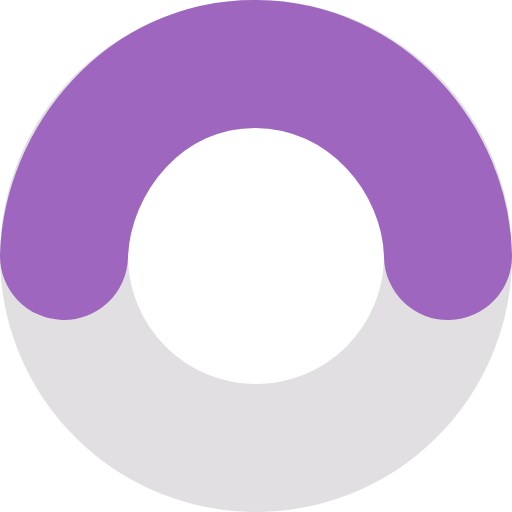
t = 0.00 s
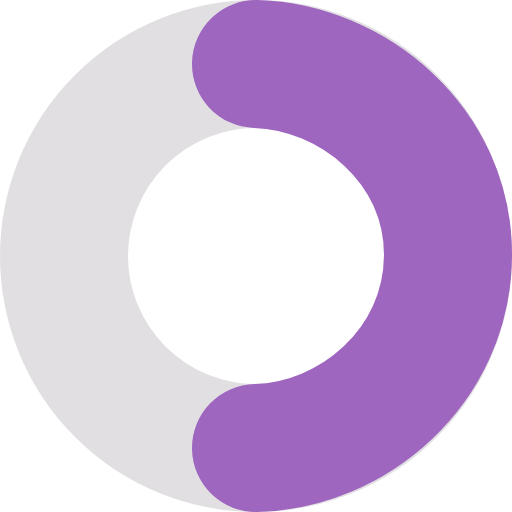
t = 0.15 s
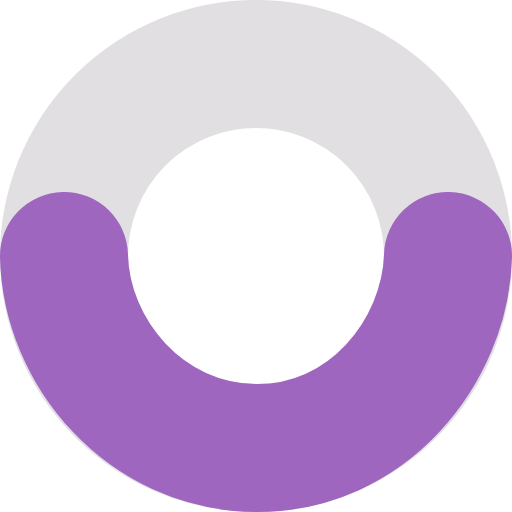
t = 0.30 s
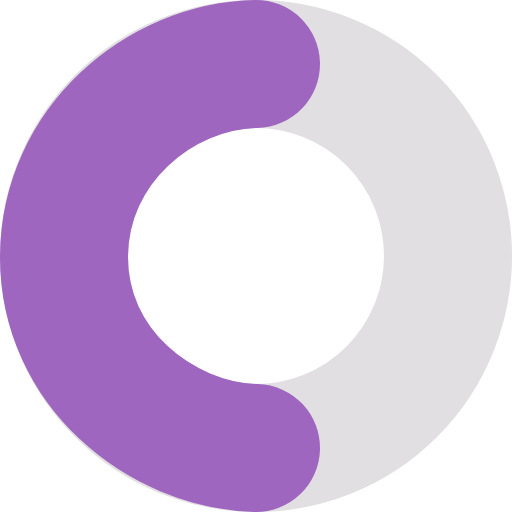
t = 0.45 s

The animated SVG that drew these frames (rendered in a browser with its animation timeline set to each time). Animation: 1 SMIL element (animateTransform=1); one cycle of 0.60 s, repeats indefinitely.

<svg width="8" height="8" viewBox="0 0 8 8">
  <g fill="none" fill-rule="evenodd" stroke-width="2" transform="translate(1 1)">
    <circle cx="3" cy="3" r="3" stroke="#E1DFE2"/>
    <path stroke="#9E66BF" stroke-linecap="round" d="M0,3 C0.0446779951,1.4999995 1.26454557,-0.0144459482 3.00043002,0.000104010179 C4.73631449,0.0146539692 5.96757712,1.4999995 6,3">
      <animateTransform attributeType="xml"
        attributeName="transform"
        type="rotate"
        from="0 3 3"
        to="360 3 3"
        dur="0.6s"
        repeatCount="indefinite"
      />
    </path>
  </g>
</svg>
